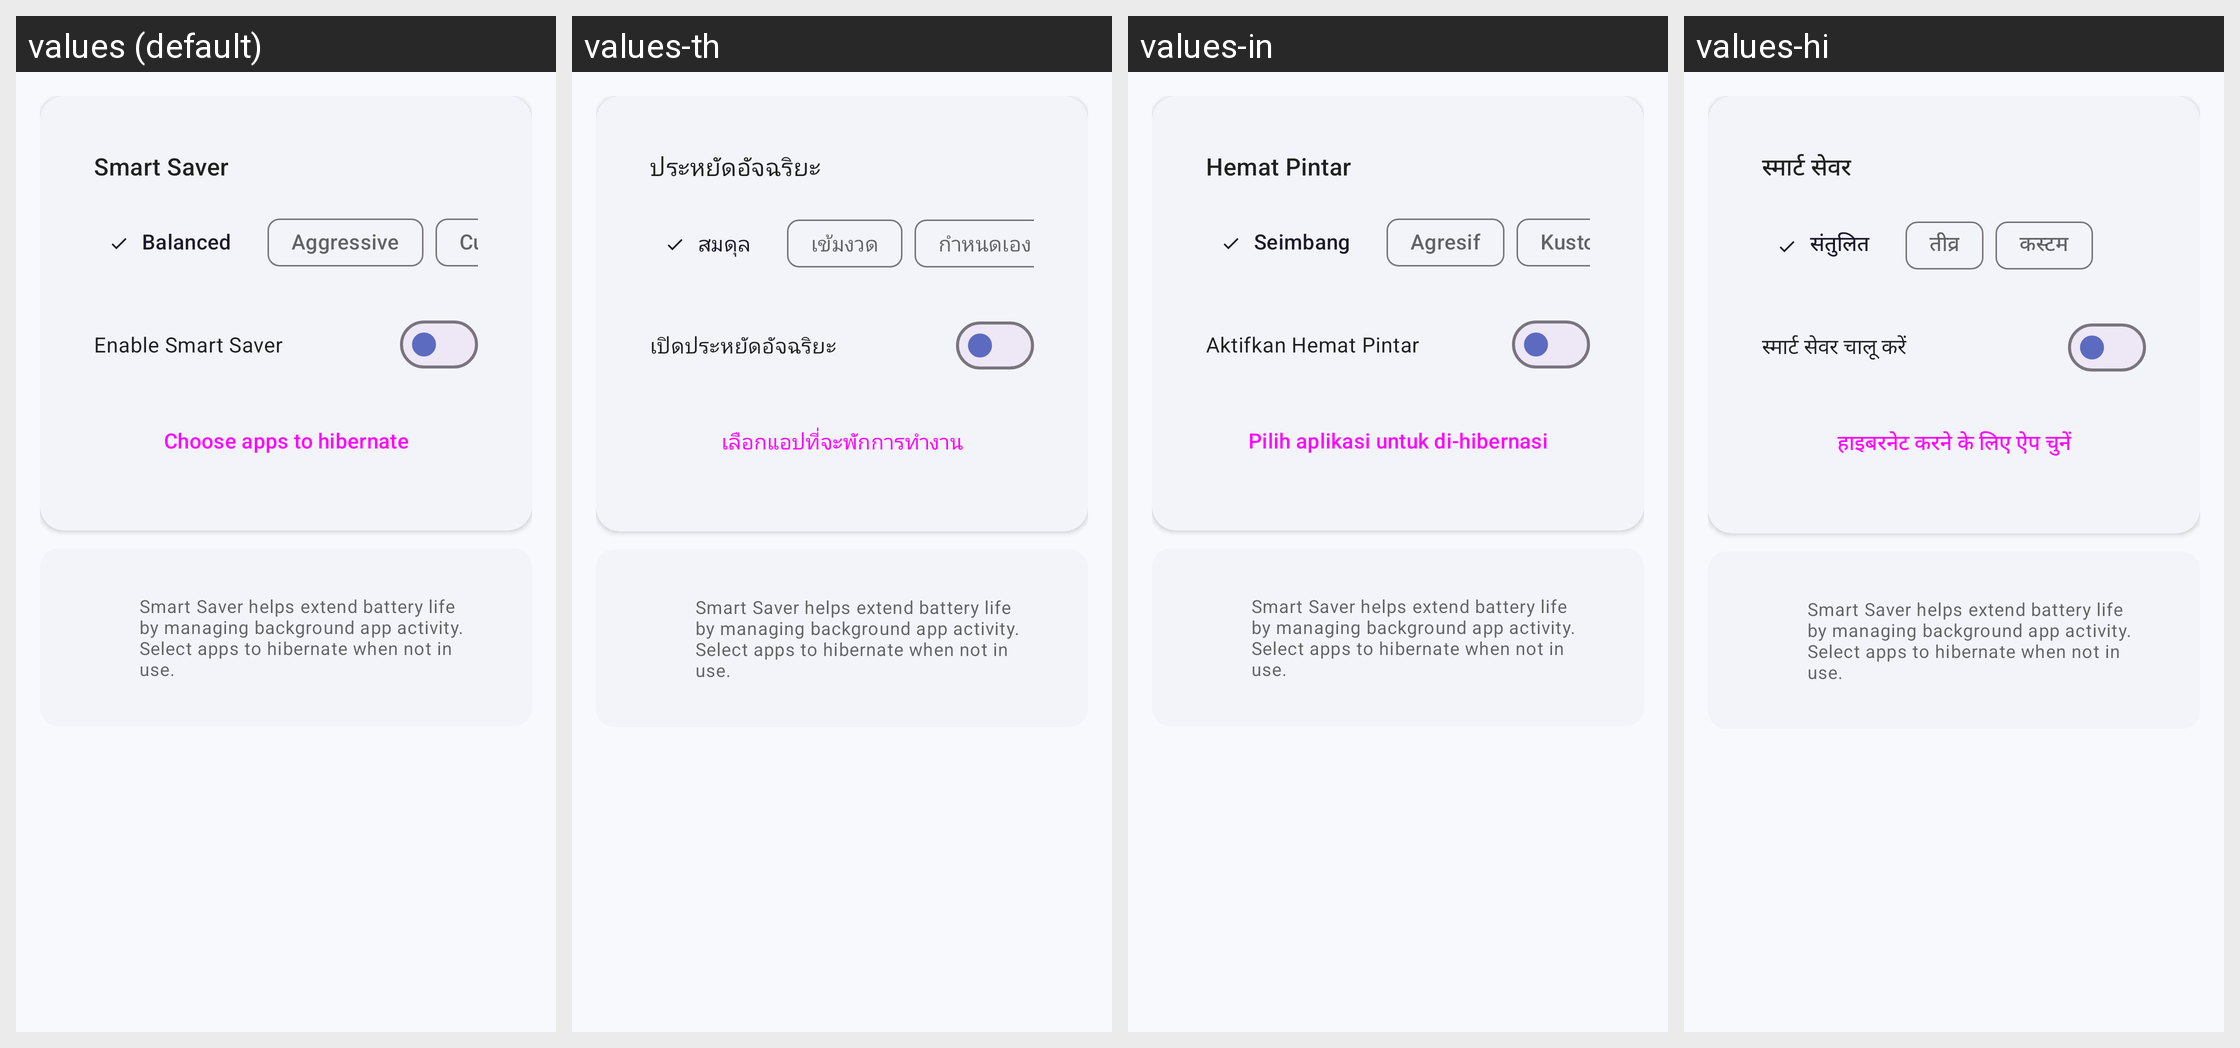

Translations of the strings shown on this Android screen, per locale in the grid:
Android screen res/layout/fragment_saving.xml rendered under 4 locales, left to right: values (default), values-th, values-in, values-hi. Device: Nexus 5 (rendered at 1080×1920; each locale shown at half size, 540×960, under a caption strip naming it); theme Theme.BatteryHD.
Other locales in the repository, not shown: values-de, values-es, values-fr, values-hu, values-pl, values-pt, values-ru, values-sk, values-vi.
Strings drawn on this screen, with the default value and each locale's value (text and hints the layout hard-codes, and strings that could not be matched under every locale, appear in the picture but are not listed):

saving_title
  values: Smart Saver
  values-th: ประหยัดอัจฉริยะ
  values-in: Hemat Pintar
  values-hi: स्मार्ट सेवर

saving_mode_balanced
  values: Balanced
  values-th: สมดุล
  values-in: Seimbang
  values-hi: संतुलित

saving_mode_aggressive
  values: Aggressive
  values-th: เข้มงวด
  values-in: Agresif
  values-hi: तीव्र

saving_mode_custom
  values: Custom
  values-th: กำหนดเอง
  values-in: Kustom
  values-hi: कस्टम

saving_enable
  values: Enable Smart Saver
  values-th: เปิดประหยัดอัจฉริยะ
  values-in: Aktifkan Hemat Pintar
  values-hi: स्मार्ट सेवर चालू करें

saving_apps
  values: Choose apps to hibernate
  values-th: เลือกแอปที่จะพักการทำงาน
  values-in: Pilih aplikasi untuk di-hibernasi
  values-hi: हाइबरनेट करने के लिए ऐप चुनें
